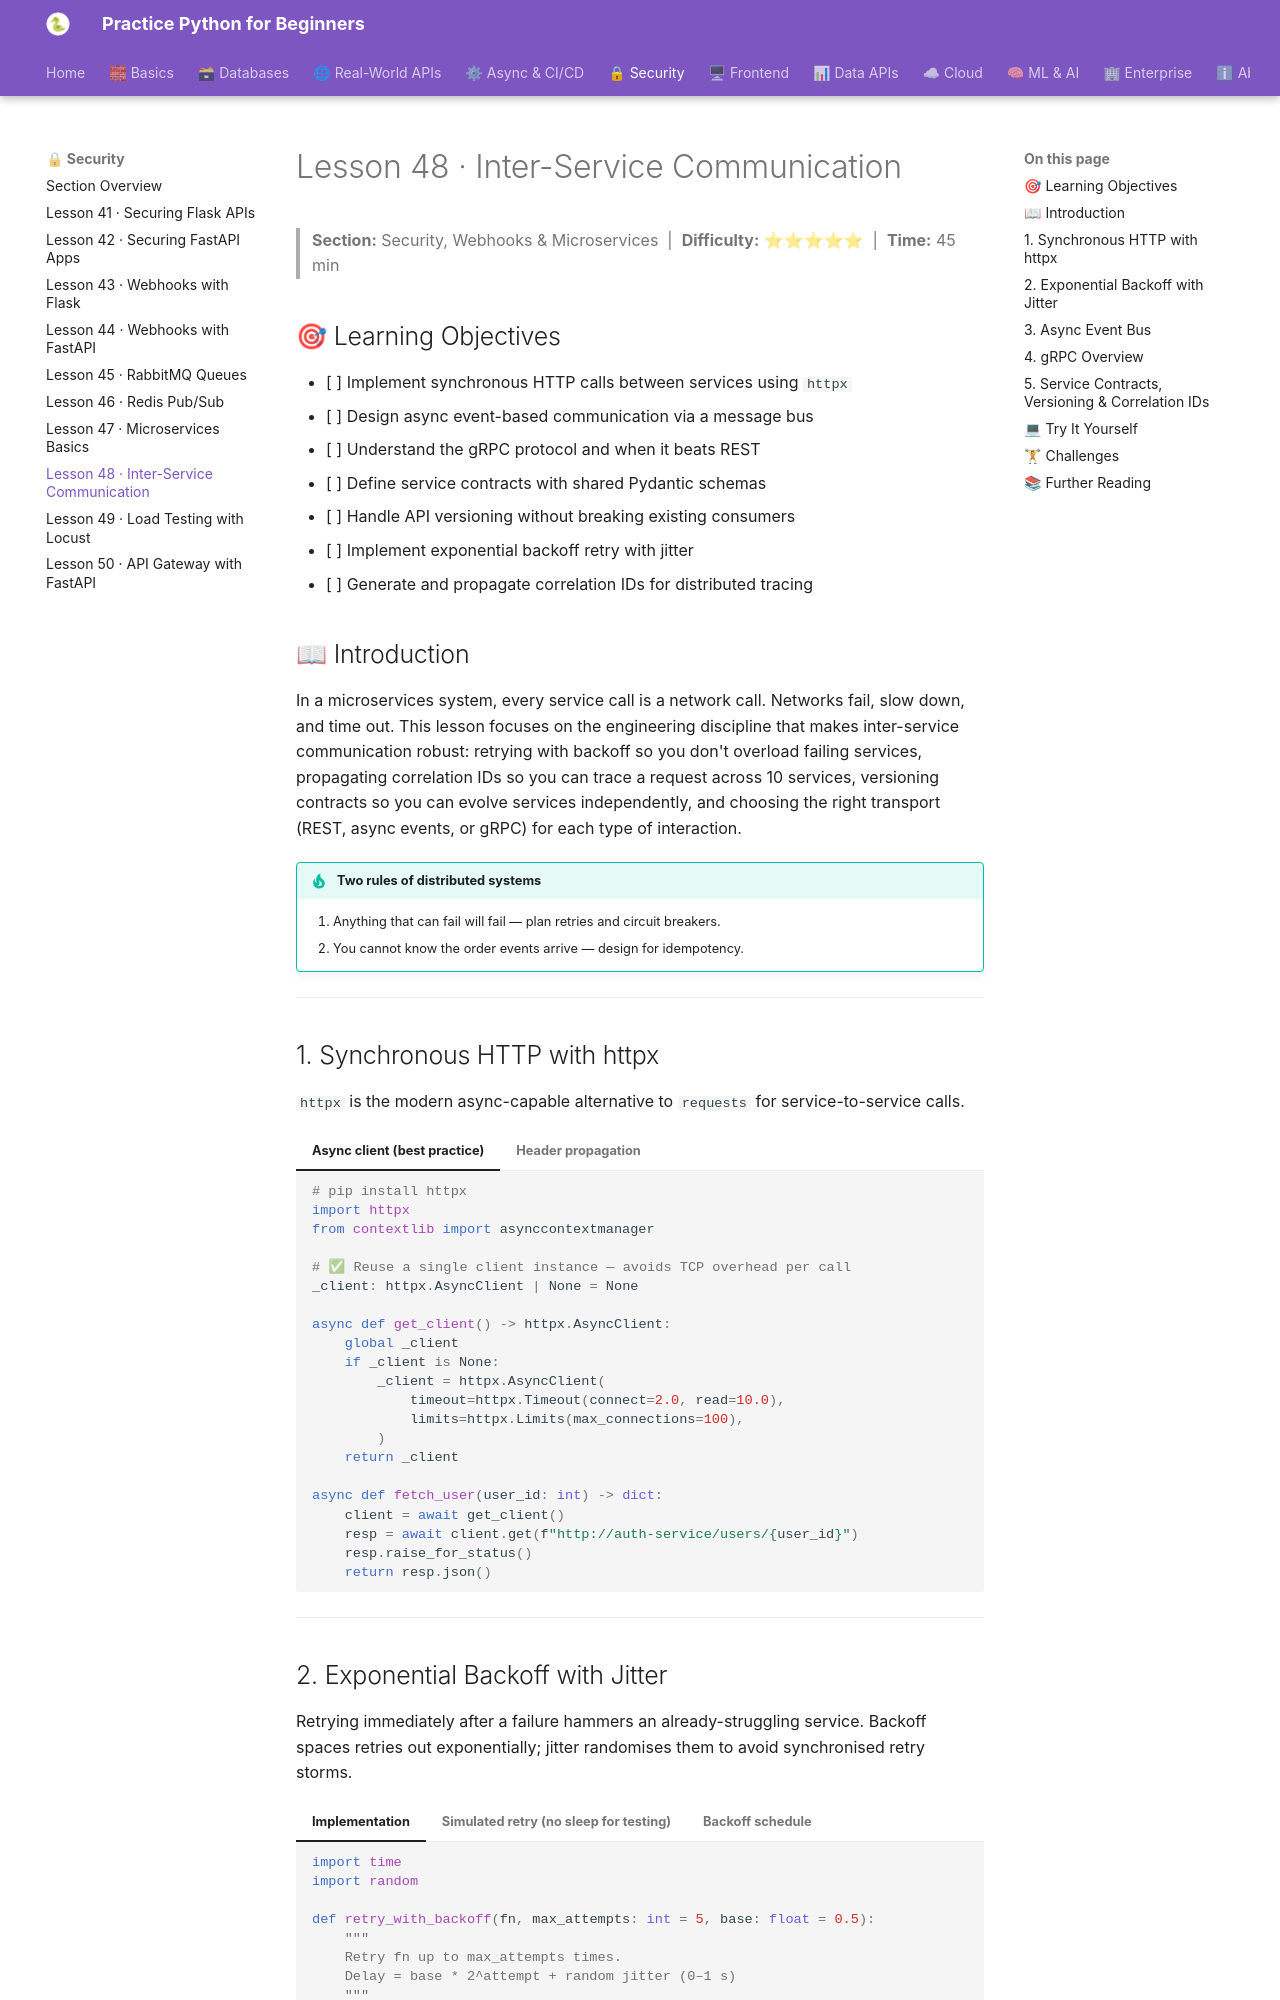

repository: practice-python-for-beginners/practice-python-for-beginners.github.io · page: 05-security/48-inter-service-comm/index.html · generator: mkdocs

---
title: "Lesson 48 · Inter-Service Communication"
description: "Master service-to-service communication: sync HTTP, async event buses, gRPC overview, service contracts, versioning, exponential backoff retries, and correlation IDs."
---

# Lesson 48 · Inter-Service Communication

> **Section:** Security, Webhooks & Microservices &nbsp;|&nbsp; **Difficulty:** ⭐⭐⭐⭐⭐ &nbsp;|&nbsp; **Time:** 45 min

## 🎯 Learning Objectives

- [ ] Implement synchronous HTTP calls between services using `httpx`
- [ ] Design async event-based communication via a message bus
- [ ] Understand the gRPC protocol and when it beats REST
- [ ] Define service contracts with shared Pydantic schemas
- [ ] Handle API versioning without breaking existing consumers
- [ ] Implement exponential backoff retry with jitter
- [ ] Generate and propagate correlation IDs for distributed tracing

## 📖 Introduction

In a microservices system, every service call is a network call. Networks fail, slow down, and time out. This lesson focuses on the engineering discipline that makes inter-service communication robust: retrying with backoff so you don't overload failing services, propagating correlation IDs so you can trace a request across 10 services, versioning contracts so you can evolve services independently, and choosing the right transport (REST, async events, or gRPC) for each type of interaction.

!!! tip "Two rules of distributed systems"
    1. Anything that can fail will fail — plan retries and circuit breakers.
    2. You cannot know the order events arrive — design for idempotency.

---

## 1. Synchronous HTTP with httpx

`httpx` is the modern async-capable alternative to `requests` for service-to-service calls.

=== "Async client (best practice)"
    ```python
    # pip install httpx
    import httpx
    from contextlib import asynccontextmanager

    # ✅ Reuse a single client instance — avoids TCP overhead per call
    _client: httpx.AsyncClient | None = None

    async def get_client() -> httpx.AsyncClient:
        global _client
        if _client is None:
            _client = httpx.AsyncClient(
                timeout=httpx.Timeout(connect=2.0, read=10.0),
                limits=httpx.Limits(max_connections=100),
            )
        return _client

    async def fetch_user(user_id: int) -> dict:
        client = await get_client()
        resp = await client.get(f"http://auth-service/users/{user_id}")
        resp.raise_for_status()
        return resp.json()
    ```

=== "Header propagation"
    ```python
    async def fetch_user(user_id: int, correlation_id: str) -> dict:
        client = await get_client()
        resp = await client.get(
            f"http://auth-service/users/{user_id}",
            headers={
                "X-Request-ID":     correlation_id,
                "X-Caller-Service": "orders-service",
            },
        )
        resp.raise_for_status()
        return resp.json()
    ```

---
